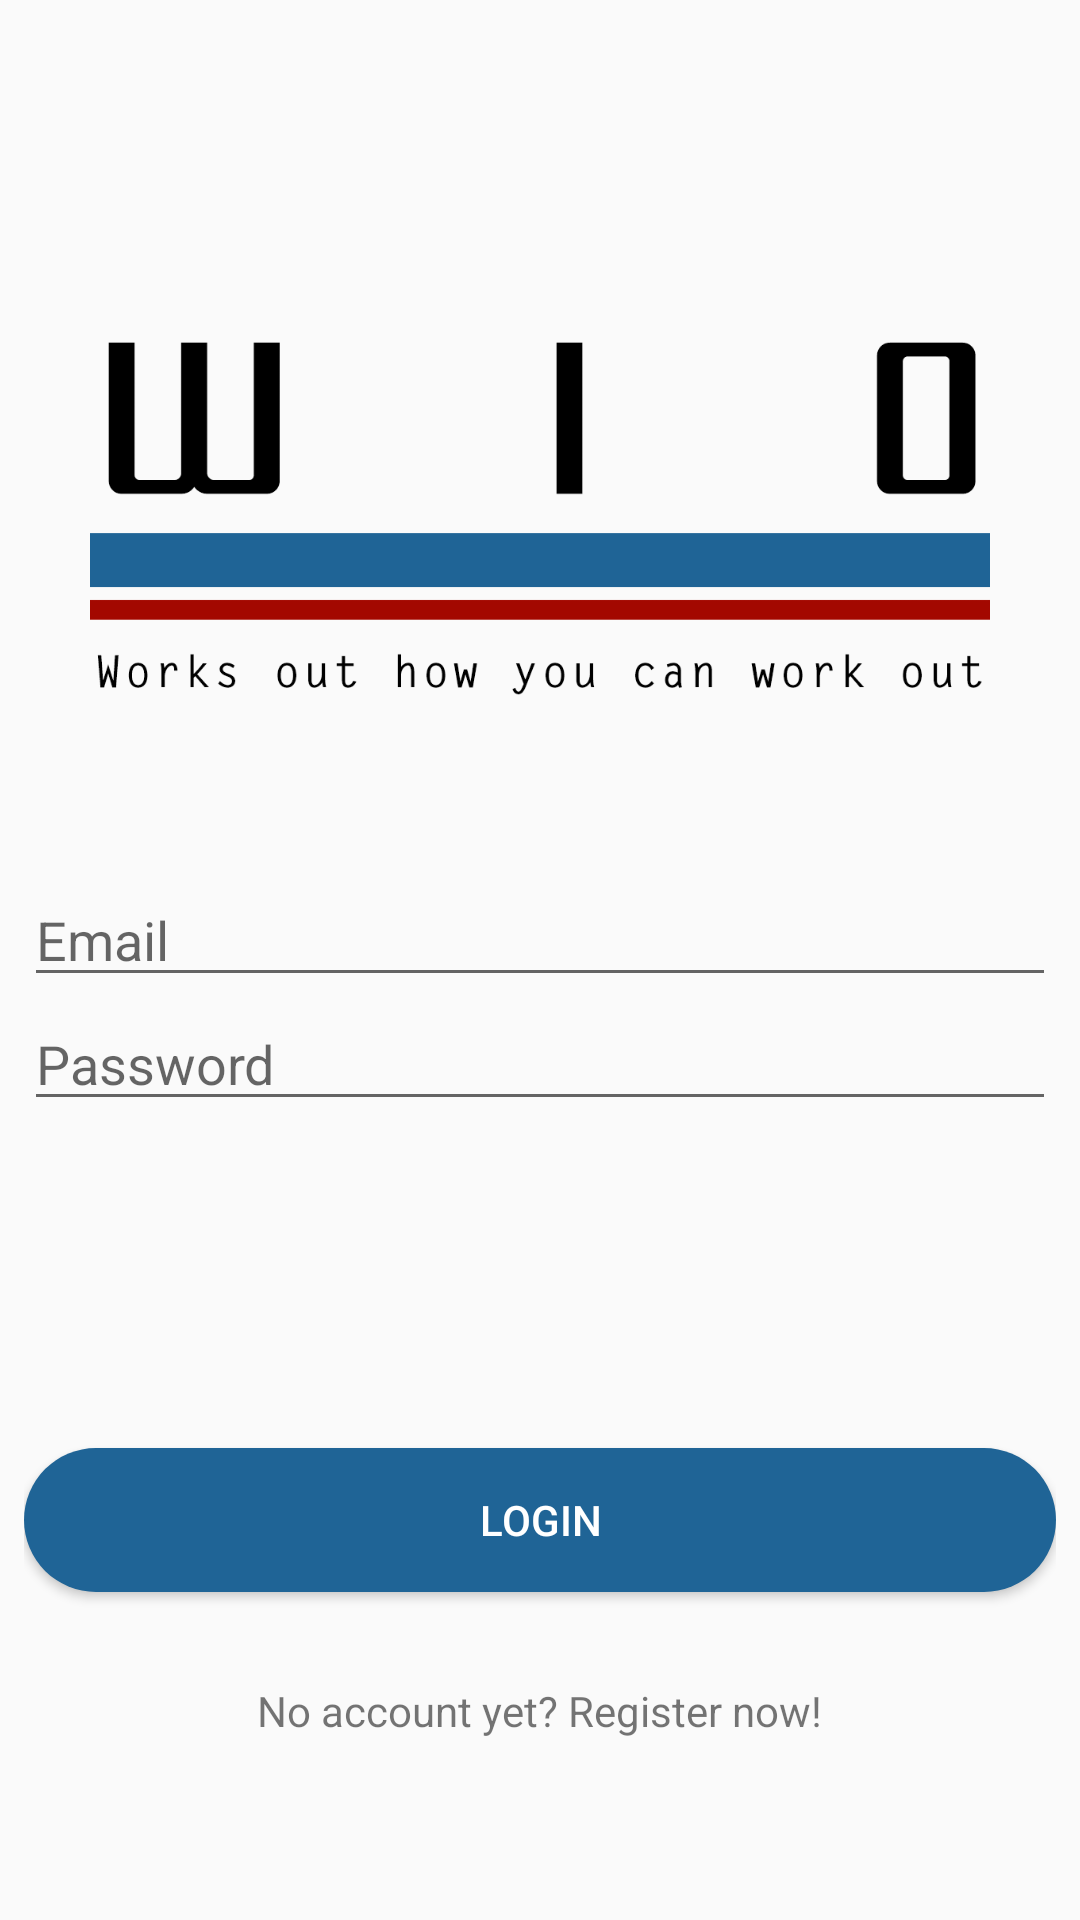

Reconstruct the res/layout file that produces this screen, plus the resources it refers to.
<!-- AndroidManifest.xml: activity theme AppTheme.NoActionBar -->
<!-- res/layout/activity_login.xml -->
<?xml version="1.0" encoding="utf-8"?>
<LinearLayout xmlns:android="http://schemas.android.com/apk/res/android"
    xmlns:app="http://schemas.android.com/apk/res-auto"
    xmlns:tools="http://schemas.android.com/tools"
    android:layout_width="match_parent"
    android:layout_height="match_parent"
    android:orientation="vertical"
    android:paddingLeft="8dp"
    android:paddingTop="64dp"
    android:paddingRight="8dp"
    android:paddingBottom="8dp"
    android:weightSum="10"
    tools:context=".controllers.startup.LoginActivity">

    <LinearLayout
        android:layout_width="match_parent"
        android:layout_height="0dp"
        android:layout_weight="4"
        android:gravity="center">

        <ImageView
            android:layout_width="match_parent"
            android:layout_height="150dp"
            android:src="@drawable/splash_login" />
    </LinearLayout>

    <LinearLayout
        android:layout_width="match_parent"
        android:layout_height="0dp"
        android:layout_weight="2"
        android:orientation="vertical">

        <EditText
            android:id="@+id/emailEditText"
            android:layout_width="match_parent"
            android:layout_height="wrap_content"
            android:hint="@string/email"
            android:inputType="textEmailAddress" />

        <EditText
            android:id="@+id/passwordEditText"
            android:layout_width="match_parent"
            android:layout_height="wrap_content"
            android:hint="@string/password"
            android:inputType="textPassword" />
    </LinearLayout>

    <LinearLayout
        android:layout_width="match_parent"
        android:layout_height="0dp"
        android:layout_weight="4"
        android:orientation="vertical">

        <ProgressBar
            android:id="@+id/progressBar"
            android:layout_width="wrap_content"
            android:layout_height="wrap_content"
            android:layout_gravity="center"
            android:layout_marginTop="10dp"
            android:visibility="invisible" />

        <Button
            android:id="@+id/loginButton"
            android:layout_width="match_parent"
            android:layout_height="wrap_content"
            android:layout_marginTop="20dp"
            android:background="@drawable/button_round"
            android:text="@string/login"
            android:textColor="@android:color/white" />

        <TextView
            android:id="@+id/registerTextView"
            android:layout_width="wrap_content"
            android:layout_height="wrap_content"
            android:layout_gravity="center_horizontal"
            android:layout_marginTop="30dp"
            android:gravity="center"
            android:text="@string/register_now" />
    </LinearLayout>


</LinearLayout>
<!-- resources referenced by this layout -->
<resources>
  <!-- drawable button_round (drawable) -->
  <?xml version="1.0" encoding="utf-8"?>
  <shape xmlns:android="http://schemas.android.com/apk/res/android"
      android:shape="rectangle" >
  
      <corners android:radius="40dp" />
  
      <solid android:color="@color/colorPrimary" />
  
      <padding
          android:bottom="0dp"
          android:left="0dp"
          android:right="0dp"
          android:top="0dp" />
  
      <size
          android:height="40dp"
          android:width="270dp" />
  
  </shape>
  <!-- drawable splash_login: png bitmap (drawable, 4856 bytes) -->
  <string name="email">Email</string>
  <string name="login">Login</string>
  <string name="password">Password</string>
  <string name="register_now">No account yet? Register now!</string>
  <style name="AppTheme.NoActionBar">
          <item name="windowActionBar">false</item>
          <item name="windowNoTitle">true</item>
      </style>
  <color name="colorPrimary">#1f6496</color>
</resources>
